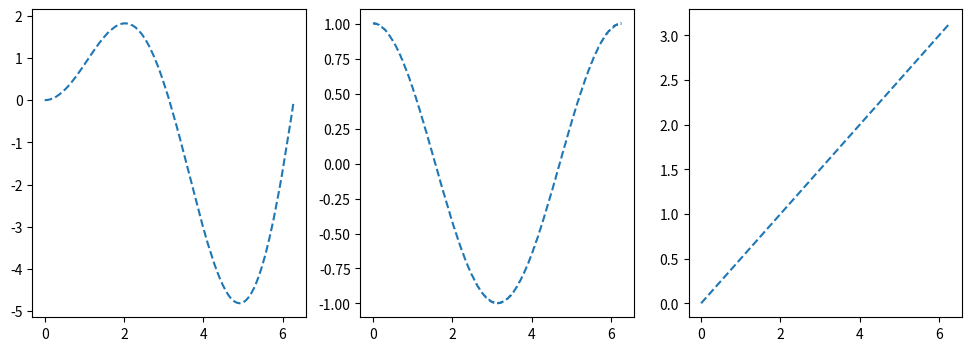

The matplotlib source for this figure:
# 16 de noviembre

#---------Integrales numéricas-----------

"""
Se resuelve utilizando el método del trapecio (calculando áreas).
"""
"""
Ejemplo: calcular la integral para f(x)= 2X^2, en los límites x=[0,5].
La integral debe dar (2/3)X^3 = 83.33
"""

import numpy as np
import matplotlib.pyplot as plt
import pandas as pd

def graficaGenerica(x,y):
    plt.figure()
    plt.plot(x,y,'o')
    plt.show()

x= np.arange(0,5.0001,0.0001)
y=2*x**2

integralNumerica= np.trapz(y,x)

print('Integral numérica => ',integralNumerica)


"""
Ejercicio:
Calcular las integrales f1,f2 y f3 del siguiente DataFrame
Graficar las f1,f2,f3 en un mismo lienzo
"""

x = np.arange(0, 6.28, 0.01)
columna1 = x * np.sin(x) + 0.005 * np.random.rand(628)
columna2 = np.cos(x) + 0.005 * np.random.rand(628)
columna3 = x * 1/2
data = np.hstack((columna1.reshape(628,1), columna2.reshape(628,1), columna3.reshape(628,1)))
hoja1 = pd.DataFrame(data= data,
                     index= x,
                     columns= ["f1", "f2", "f3"])

def graficaGenerica(x,y,marca):
    plt.figure() #Para crear lienzo vacío
    plt.plot(x,y,marca)
    plt.show() #Para mostrar la figura


plt.figure(figsize=(12,4)) #Para crear lienzo vacío
for i in range(1,4):

    plt.subplot(1,3,i)
    x= hoja1.index
    y=hoja1.iloc[:,i-1]
    plt.plot(x,y,'--')
    plt.savefig('lienzo')   
plt.show() #Para mostrar la figura

for i in range(0,3):
    x= hoja1.index
    y=hoja1.iloc[:,i]
    integral_numerica=np.trapz(y,x)
    print('Integral f{}'.format (i+1), integral_numerica)







